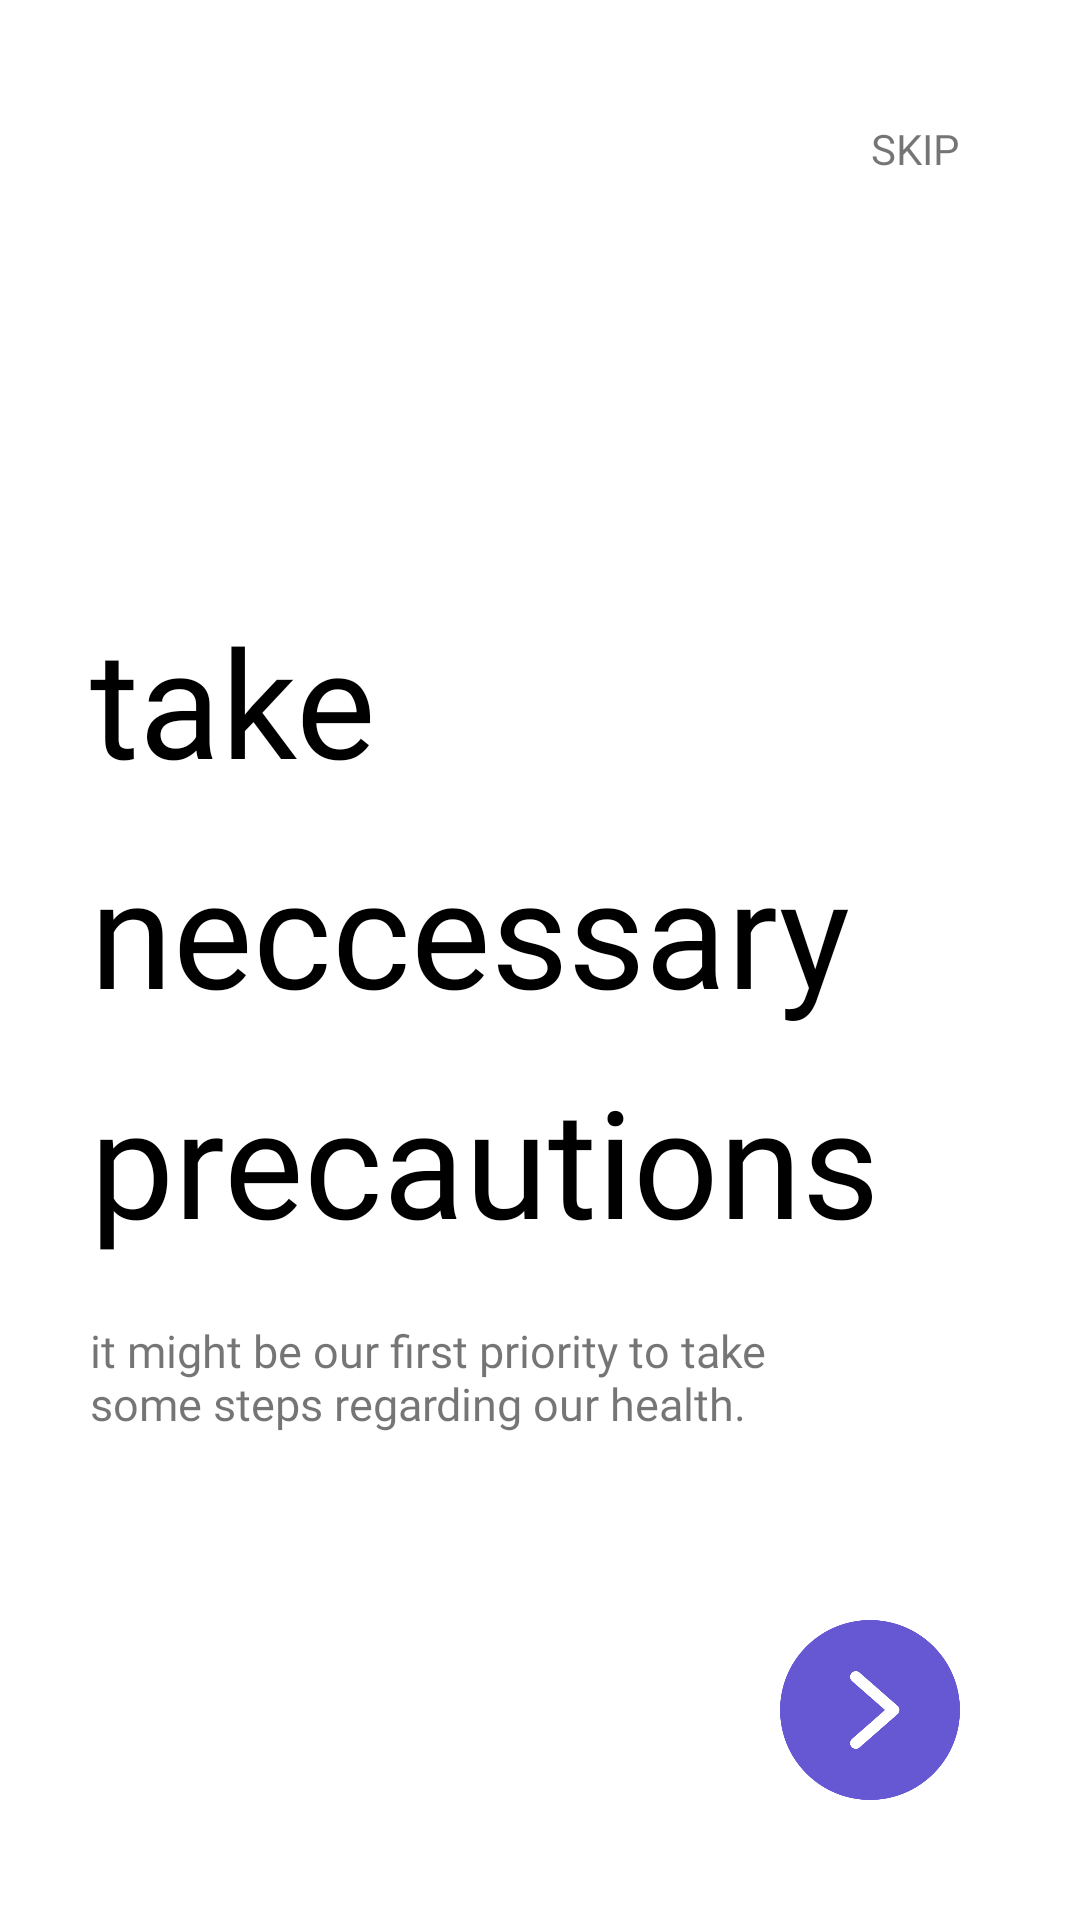

This screen was rendered from an Android layout file. Write that file and the resources it references.
<!-- AndroidManifest.xml: application theme AppTheme -->
<!-- res/layout/activity_scratch2.xml -->
<?xml version="1.0" encoding="utf-8"?>
<RelativeLayout xmlns:android="http://schemas.android.com/apk/res/android"
    xmlns:app="http://schemas.android.com/apk/res-auto"
    xmlns:tools="http://schemas.android.com/tools"
    android:layout_width="match_parent"
    android:layout_height="match_parent"
    tools:context=".Scratch2Activity">

    <TextView
        android:id="@+id/skip"
        android:layout_width="wrap_content"
        android:layout_height="wrap_content"
        android:layout_alignParentEnd="true"
        android:layout_marginTop="30dp"
        android:layout_marginEnd="30dp"
        android:background="?selectableItemBackground"
        android:fontFamily="@font/rubikreg"
        android:padding="10dp"
        android:text="SKIP" />

    <TextView
        android:id="@+id/firsttext"
        android:layout_width="200dp"
        android:layout_height="wrap_content"
        android:layout_marginLeft="30dp"
        android:layout_marginTop="200dp"
        android:fontFamily="@font/rubikreg"
        android:text="take"
        android:textColor="@color/black"
        android:textSize="50sp" />

    <TextView
        android:id="@+id/secondtext"
        android:layout_width="wrap_content"
        android:layout_height="wrap_content"
        android:text="neccessary"
        android:fontFamily="@font/rubikreg"
        android:layout_below="@id/firsttext"
        android:layout_marginTop="10dp"
        android:textColor="@color/black"
        android:textSize="50sp"
        android:layout_marginLeft="30dp"/>

    <TextView
        android:id="@+id/thirdtext"
        android:layout_width="wrap_content"
        android:layout_height="wrap_content"
        android:text="precautions"
        android:fontFamily="@font/rubikreg"
        android:layout_below="@id/secondtext"
        android:layout_marginTop="10dp"
        android:textColor="@color/black"
        android:textSize="50sp"
        android:layout_marginLeft="30dp"/>

    <TextView
        android:id="@+id/longtext"
        android:layout_width="250dp"
        android:layout_height="wrap_content"
        android:layout_below="@id/thirdtext"
        android:layout_marginLeft="30dp"
        android:layout_marginTop="20dp"
        android:fontFamily="@font/rubikreg"
        android:text="it might be our first priority to take some steps regarding our health."
        android:textSize="15sp" />

    <ImageView
        android:id="@+id/nextbutton"
        android:layout_width="80dp"
        android:layout_height="80dp"
        android:src="@drawable/nextbutton"
        android:padding="10dp"
        android:background="?selectableItemBackground"
        android:layout_alignParentBottom="true"
        android:layout_alignParentEnd="true"
        android:layout_marginBottom="30dp"
        android:layout_marginEnd="30dp"/>


</RelativeLayout>
<!-- resources referenced by this layout -->
<resources>
  <color name="black">#000000</color>
  <!-- drawable nextbutton: jpg bitmap (drawable, 33531 bytes) -->
  <style name="AppTheme" parent="Theme.MaterialComponents.Light.DarkActionBar">
  
          <item name="colorPrimary">@color/colorPrimary</item>
          <item name="colorPrimaryDark">@color/colorPrimaryDark</item>
          <item name="colorAccent">@color/colorAccent</item>
  
      </style>
  <color name="colorPrimary">#6200EE</color>
  <color name="colorPrimaryDark">#6658d3</color>
  <color name="colorAccent">#6658d3</color>
</resources>
